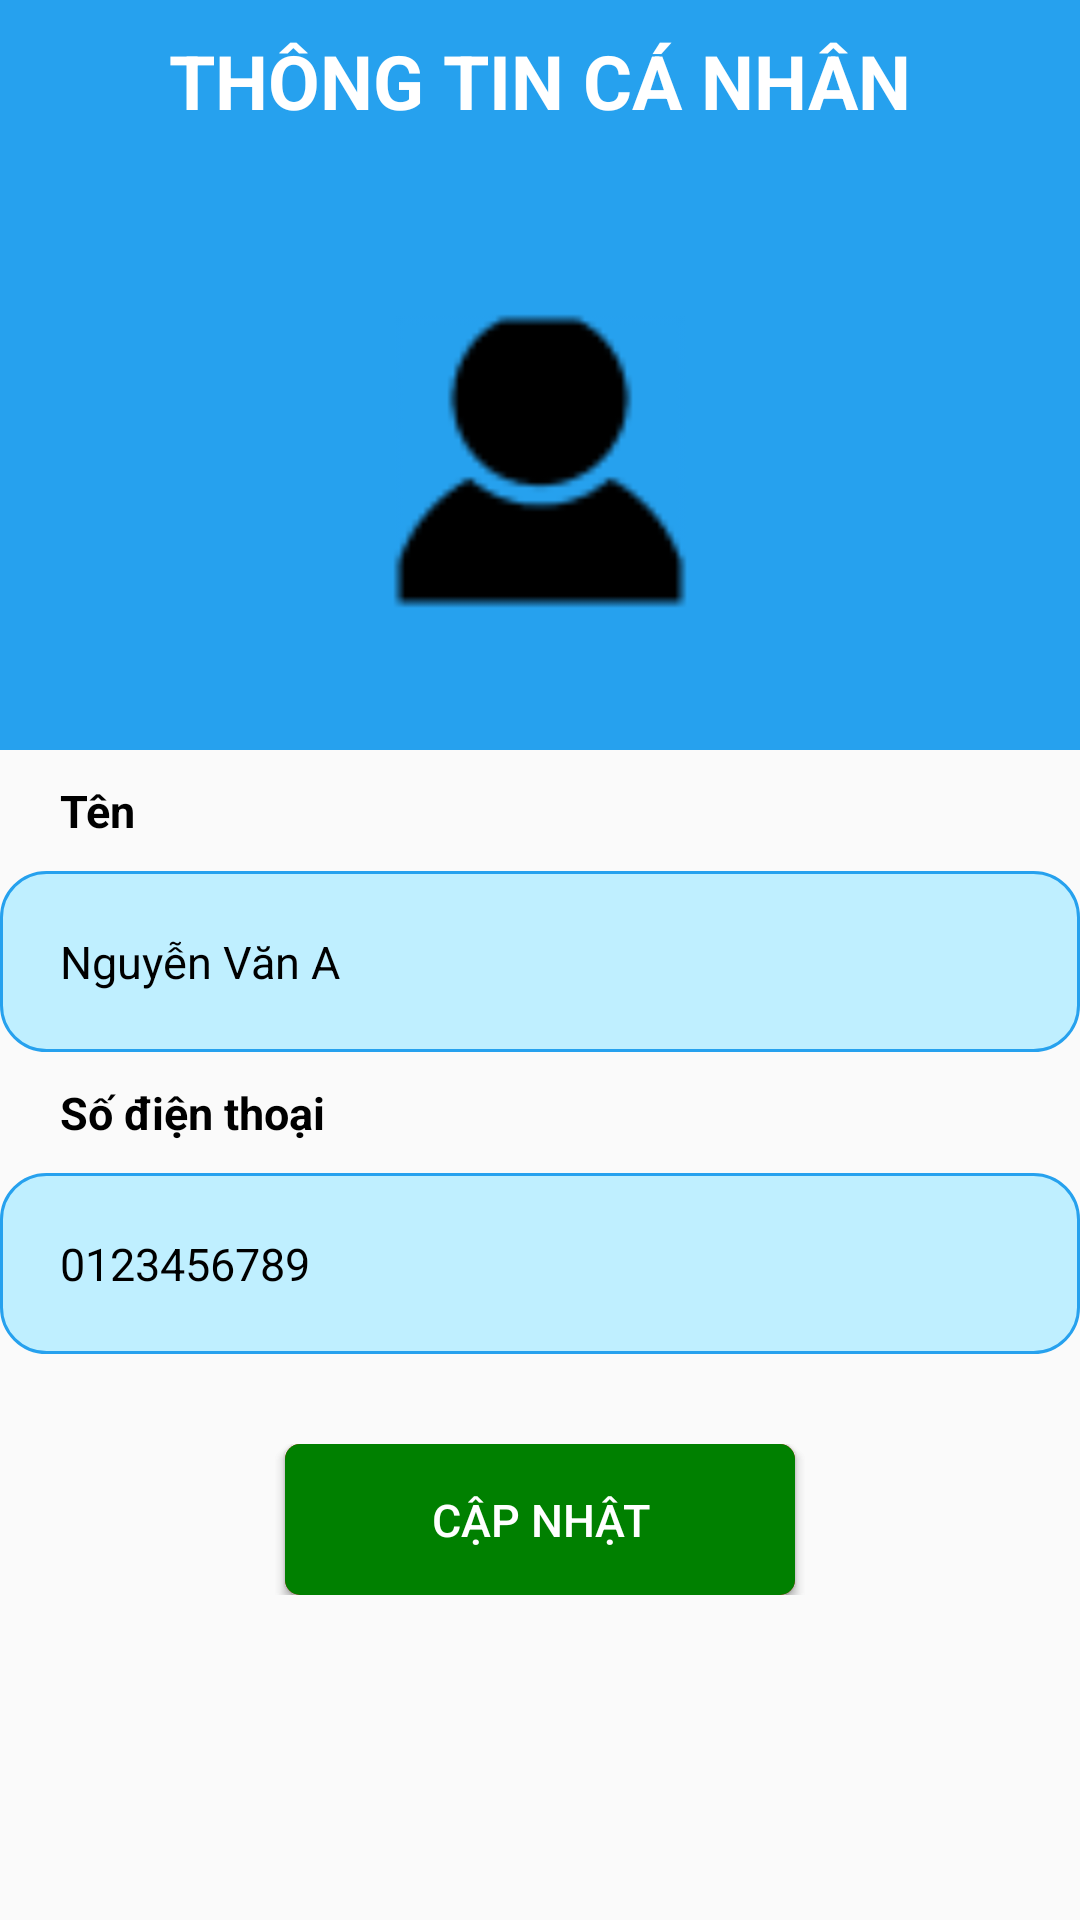

This screen was rendered from an Android layout file. Write that file and the resources it references.
<!-- AndroidManifest.xml: application theme Theme.TDC_HOTEL -->
<!-- res/layout/fragment__tai_khoan.xml -->
<?xml version="1.0" encoding="utf-8"?>
<ScrollView xmlns:android="http://schemas.android.com/apk/res/android"
    xmlns:tools="http://schemas.android.com/tools"
    android:layout_width="match_parent"
    android:layout_height="match_parent"
    android:orientation="vertical"
    tools:context=".Fragment_Menu.Fragment_TaiKhoan">

    
    <LinearLayout
        android:layout_width="match_parent"
        android:layout_height="wrap_content"
        android:orientation="vertical">
        <RelativeLayout
            android:layout_width="match_parent"
            android:layout_height="wrap_content">

            <TextView
                android:id="@+id/tvcolor"
                android:layout_width="match_parent"
                android:layout_height="250dp"
                android:background="@color/blue_2" />

            <TextView
                android:id="@+id/title"
                style="@style/title_screen"
                android:layout_width="wrap_content"
                android:layout_height="wrap_content"
                android:layout_centerHorizontal="true"
                android:layout_marginTop="10dp"
                android:padding="0dp"
                android:text="THÔNG TIN CÁ NHÂN" />

            <ImageView
                android:id="@+id/imgvProfile"
                android:layout_width="100dp"
                android:layout_height="100dp"
                android:layout_below="@+id/title"
                android:layout_centerHorizontal="true"
                android:layout_marginTop="50dp"
                android:src="@drawable/personal"/>

        </RelativeLayout>
        <TextView
            style="@style/tv"
            android:layout_width="wrap_content"
            android:layout_height="wrap_content"
            android:layout_marginLeft="20dp"
            android:layout_marginTop="10dp"
            android:layout_marginBottom="10dp"
            android:text="Tên" />

        <EditText
            android:inputType="text"
            android:id="@+id/edt_Ten"
            style="@style/edt"
            android:layout_width="match_parent"
            android:layout_height="wrap_content"
            android:layout_marginBottom="0dp"
            android:text="Nguyễn Văn A" />

        <TextView
            style="@style/tv"
            android:layout_width="wrap_content"
            android:layout_height="wrap_content"
            android:layout_marginLeft="20dp"
            android:layout_marginTop="10dp"
            android:layout_marginBottom="10dp"
            android:text="Số điện thoại" />

        <TextView
            android:id="@+id/tv_SDT"
            style="@style/edt"
            android:layout_width="match_parent"
            android:layout_height="wrap_content"
            android:text="0123456789"
            android:layout_marginBottom="0dp"/>
        <RelativeLayout
            android:layout_marginTop="30dp"
            android:layout_width="match_parent"
            android:layout_height="wrap_content"
            android:orientation="horizontal"
            android:gravity="center">
        <Button
            android:id="@+id/btnDangXuat"
            style="@style/btn"
            android:layout_width="170dp"
            android:layout_height="wrap_content"
            android:text="Đăng xuất"
            android:drawableLeft="@drawable/logout_t"
            android:backgroundTint="@color/red"/>
        <Button
            android:id="@+id/btnLuu"
            style="@style/btn"
            android:layout_width="170dp"
            android:layout_height="wrap_content"
            android:text="Cập nhật"
            android:drawableLeft="@drawable/save_tt"
            android:backgroundTint="@color/green"/>
    </RelativeLayout>
    </LinearLayout>

</ScrollView>
<!-- resources referenced by this layout -->
<resources>
  <color name="blue_2">#26A1EE</color>
  <color name="green">#008000</color>
  <color name="red">#FF2222</color>
  <!-- drawable personal: png bitmap (drawable, 1131 bytes) -->
  <style name="btn">
          <item name="android:textSize">15dp</item>
          <item name="android:textColor">@color/white</item>
          <item name="android:padding">15dp</item>
          <item name="android:background">@drawable/btn</item>
          <item name="android:layout_gravity">center</item>
      </style>
  <style name="edt">
          <item name="android:textSize">15dp</item>
          <item name="android:textColor">@color/black</item>
          <item name="android:layout_marginBottom">20dp</item>
          <item name="android:padding">20dp</item>
          <item name="android:background">@drawable/edt</item>
      </style>
  <style name="title_screen">
          <item name="android:textSize">25dp</item>
          <item name="android:textColor">@color/white</item>
          <item name="android:padding">15dp</item>
          <item name="android:background">@color/blue_2</item>
          <item name="android:layout_gravity">center</item>
          <item name="android:textStyle">bold</item>
          <item name="android:layout_marginBottom">10dp</item>
      </style>
  <style name="tv">
          <item name="android:textSize">15dp</item>
          <item name="android:textColor">@color/black</item>
          <item name="android:textStyle">bold</item>
      </style>
  <style name="Theme.TDC_HOTEL" parent="Base.Theme.TDC_HOTEL" />
  <color name="white">#FFFFFFFF</color>
  <!-- drawable btn (drawable) -->
  <?xml version="1.0" encoding="utf-8"?>
  <shape xmlns:android="http://schemas.android.com/apk/res/android">
      <solid android:color="#26A1EE" />
      <corners android:radius="5dp" />
  </shape>
  <color name="black">#FF000000</color>
  <!-- drawable edt (drawable) -->
  <?xml version="1.0" encoding="utf-8"?>
  <selector xmlns:android="http://schemas.android.com/apk/res/android">
  <item android:state_focused="true">
      <shape>
          <solid android:color="@color/blue_1"/>
          <corners android:radius="15dp"/>
          <stroke android:color="@color/blue_3" android:width="1dp"/>
      </shape>
  </item>
      <item android:state_focused="false">
      <shape>
          <solid android:color="@color/blue_1"/>
          <corners android:radius="15dp"/>
          <stroke android:color="@color/blue_2" android:width="1dp"/>
      </shape>
  </item>
  </selector>
  <style name="Base.Theme.TDC_HOTEL" parent="Theme.AppCompat.Light.NoActionBar">
          
          
      </style>
  <color name="blue_1">#BFEFFF</color>
  <color name="blue_3">#025486</color>
</resources>
